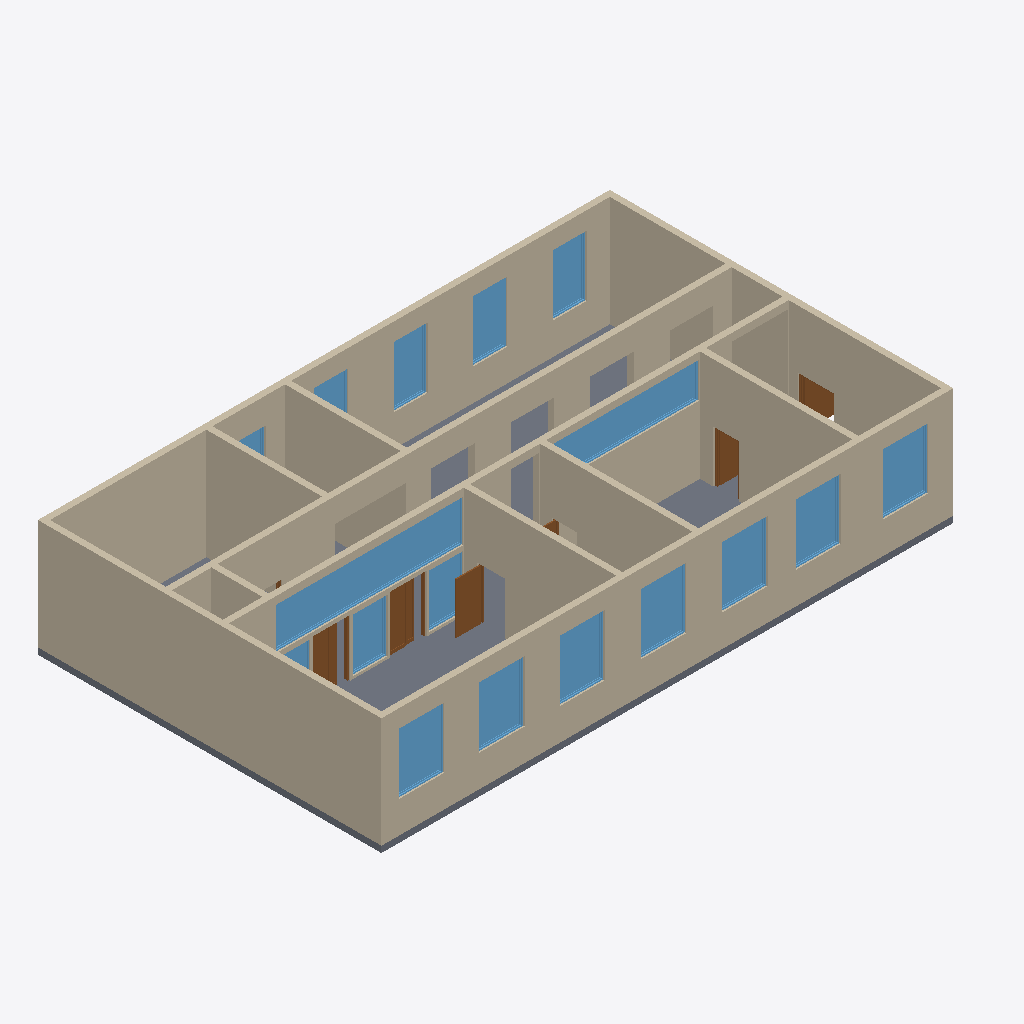
Isometric view of an IFC building model (IFC-SPF (STEP), schema IFC2X3, length unit millimetre), seen from the south-west, elements coloured by IFC class: 17 walls (beige), 17 windows (light blue), 7 doors (brown), 1 slab (grey).
Extent 23.8 m × 13.5 m × 4.6 m (x, y, z). Elements (43): 17 IfcWallStandardCase, 17 IfcWindow, 8 IfcDoor, 1 IfcSlab.

HEADER;
FILE_DESCRIPTION(('ViewDefinition [CoordinationView_V2.0, FMHandOverAddonView, ConceptDesignBIM_2010, SpaceBoundary1stLevelAddOnView]','ExchangeRequirement[Architecture]','Option [ExcludedObjects: , , , , , , , , , , , , , , , , , ,]'),'2;1');
FILE_NAME('BPI_IFC_03.ifc','2012-06-01T12:35:01',(''),(''),'Eurostep IFC Toolbox - 1.0','AutoCAD Architecture 2012 Build 6.7.49.0','');
FILE_SCHEMA(('IFC2X3'));
ENDSEC;
DATA;
#26=IFCPROJECT('3Npisg4WvDbRNAKGqdKl51',#25,'03','','','BPI_IFC_03',$,(#5,#10),#20);
#31=IFCBUILDING('0tvlqD_Lv2Uwkl3aqXjSxX',#25,'BPI_IFC_03','',$,#35,$,$,.ELEMENT.,0.0,0.0,$);
#932=IFCWALLSTANDARDCASE('2k2ts7P0qU9G00000000Sm',#25,'WALL | Standard(3)','','',#937,#1018,$);
#1624=IFCWALLSTANDARDCASE('2k2ts7P0qU9G00000000Sn',#25,'WALL | Standard(4)','','',#1629,#1694,$);
#81=IFCWALLSTANDARDCASE('2k2ts7P0qU9G00000000Sj',#25,'WALL | Standard(1)','','',#85,#155,$);
#675=IFCWALLSTANDARDCASE('2k2ts7P0qU9G00000000Sl',#25,'WALL | Standard(2)','','',#680,#745,$);
#4381=IFCSLAB('2k2ts7P0qU9G00000000Yx',#25,'SLAB | Standard(1)','','',#4386,#4404,$,$);
#3201=IFCWALLSTANDARDCASE('2k2ts7P0qU9G00000000Su',#25,'WALL | Standard(11)','','',#3204,#3245,$);
#3868=IFCWALLSTANDARDCASE('2k2ts7P0qU9G00000000Sy',#25,'WALL | Standard(15)','','',#3873,#3914,$);
#2851=IFCWALLSTANDARDCASE('2k2ts7P0qU9G00000000Sr',#25,'WALL | Standard(8)','','',#2856,#2897,$);
#3413=IFCWALLSTANDARDCASE('2k2ts7P0qU9G00000000Sw',#25,'WALL | Standard(13)','','',#3418,#3459,$);
#3148=IFCWALLSTANDARDCASE('2k2ts7P0qU9G00000000St',#25,'WALL | Standard(10)','','',#3153,#3194,$);
#3634=IFCWALLSTANDARDCASE('2k2ts7P0qU9G00000000Sx',#25,'WALL | Standard(14)','','',#3637,#3678,$);
#2224=IFCWINDOW('2k2ts7P0qU9G00000000Vf',#25,'WINDOW | Standard(13)','','',#2227,#2240,$,1650.0,7400.0);
#1947=IFCWALLSTANDARDCASE('2k2ts7P0qU9G00000000Sp',#25,'WALL | Standard(6)','','',#1952,#1993,$);
#2000=IFCWALLSTANDARDCASE('2k2ts7P0qU9G00000000Sq',#25,'WALL | Standard(7)','','',#2003,#2060,$);
#1701=IFCWALLSTANDARDCASE('2k2ts7P0qU9G00000000So',#25,'WALL | Standard(5)','','',#1704,#1761,$);
#3842=IFCWINDOW('2k2ts7P0qU9G00000000VT',#25,'WINDOW | Standard(17)','','',#3845,#3858,$,1400.0,6000.0);
#3072=IFCWALLSTANDARDCASE('2k2ts7P0qU9G00000000Ss',#25,'WALL | Standard(9)','','',#3075,#3116,$);
#1225=IFCWINDOW('2k2ts7P0qU9G00000000TA',#25,'WINDOW | Standard(7)','','',#1228,#1241,$,2400.0,1780.0);
#1596=IFCWINDOW('2k2ts7P0qU9G00000000Tf',#25,'WINDOW | Standard(12)','','',#1601,#1614,$,2400.0,1780.0);
#1268=IFCWINDOW('2k2ts7P0qU9G00000000T4',#25,'WINDOW | Standard(8)','','',#1271,#1284,$,2400.0,1780.0);
#1311=IFCWINDOW('2k2ts7P0qU9G00000000Tb',#25,'WINDOW | Standard(9)','','',#1316,#1469,$,2400.0,1780.0);
#1551=IFCWINDOW('2k2ts7P0qU9G00000000Tr',#25,'WINDOW | Standard(11)','','',#1556,#1569,$,2400.0,1780.0);
#1182=IFCWINDOW('2k2ts7P0qU9G00000000TF',#25,'WINDOW | Standard(6)','','',#1185,#1198,$,2400.0,1780.0);
#1506=IFCWINDOW('2k2ts7P0qU9G00000000Tn',#25,'WINDOW | Standard(10)','','',#1511,#1524,$,2400.0,1780.0);
#423=IFCWINDOW('2k2ts7P0qU9G00000000U3',#25,'WINDOW | Standard(3)','','',#426,#439,$,2400.0,1340.0);
#380=IFCWINDOW('2k2ts7P0qU9G00000000T$',#25,'WINDOW | Standard(2)','','',#383,#396,$,2400.0,1340.0);
#466=IFCWINDOW('2k2ts7P0qU9G00000000U7',#25,'WINDOW | Standard(4)','','',#469,#482,$,2400.0,1340.0);
#2450=IFCWINDOW('2k2ts7P0qU9G00000000Vn',#25,'WINDOW | Standard(15)','','',#2453,#2466,$,2100.0,1370.0);
#4087=IFCWALLSTANDARDCASE('2k2ts7P0qU9G00000000Sz',#25,'WALL | Standard(16)','','',#4090,#4131,$);
#4160=IFCWALLSTANDARDCASE('2k2ts7P0qU9G00000000S_',#25,'WALL | Standard(17)','','',#4165,#4206,$);
#2830=IFCDOOR('2k2ts7P0qU9G00000000Vx',#25,'DOOR | Sliding - Double - Full Lite(2)','','',#2833,#2846,$,2250.0,1470.0);
#3049=IFCDOOR('2k2ts7P0qU9G00000000UZ',#25,'DOOR | Standard(3)','','',#3054,#3067,$,2050.0,1100.0);
#2493=IFCWINDOW('2k2ts7P0qU9G00000000Vr',#25,'WINDOW | Standard(16)','','',#2496,#2509,$,2100.0,1370.0);
#3340=IFCWALLSTANDARDCASE('2k2ts7P0qU9G00000000Sv',#25,'WALL | Standard(12)','','',#3343,#3384,$);
#2536=IFCDOOR('2k2ts7P0qU9G00000000Vv',#25,'DOOR | Sliding - Double - Full Lite(1)','','',#2539,#2768,$,2250.0,1470.0);
#4066=IFCDOOR('2k2ts7P0qU9G00000000Ud',#25,'DOOR | Standard(5)','','',#4069,#4082,$,2050.0,1000.0);
#769=IFCDOOR('2k2ts7P0qU9G00000000Uf',#25,'DOOR | Standard(1)','','',#772,#916,$,2050.0,1450.0);
#184=IFCWINDOW('2k2ts7P0qU9G00000000Tx',#25,'WINDOW | Standard(1)','','',#187,#343,$,2400.0,1340.0);
#649=IFCWINDOW('2k2ts7P0qU9G00000000UB',#25,'WINDOW | Standard(5)','','',#652,#665,$,1680.0,1340.0);
#2407=IFCWINDOW('2k2ts7P0qU9G00000000Vj',#25,'WINDOW | Standard(14)','','',#2410,#2423,$,2100.0,1370.0);
#3611=IFCDOOR('2k2ts7P0qU9G00000000Ub',#25,'DOOR | Standard(4)','','',#3616,#3629,$,2050.0,1000.0);
#1785=IFCDOOR('2k2ts7P0qU9G00000000UV',#25,'DOOR | Standard(2)','','',#1790,#1931,$,2550.0,1400.0);
ENDSEC;